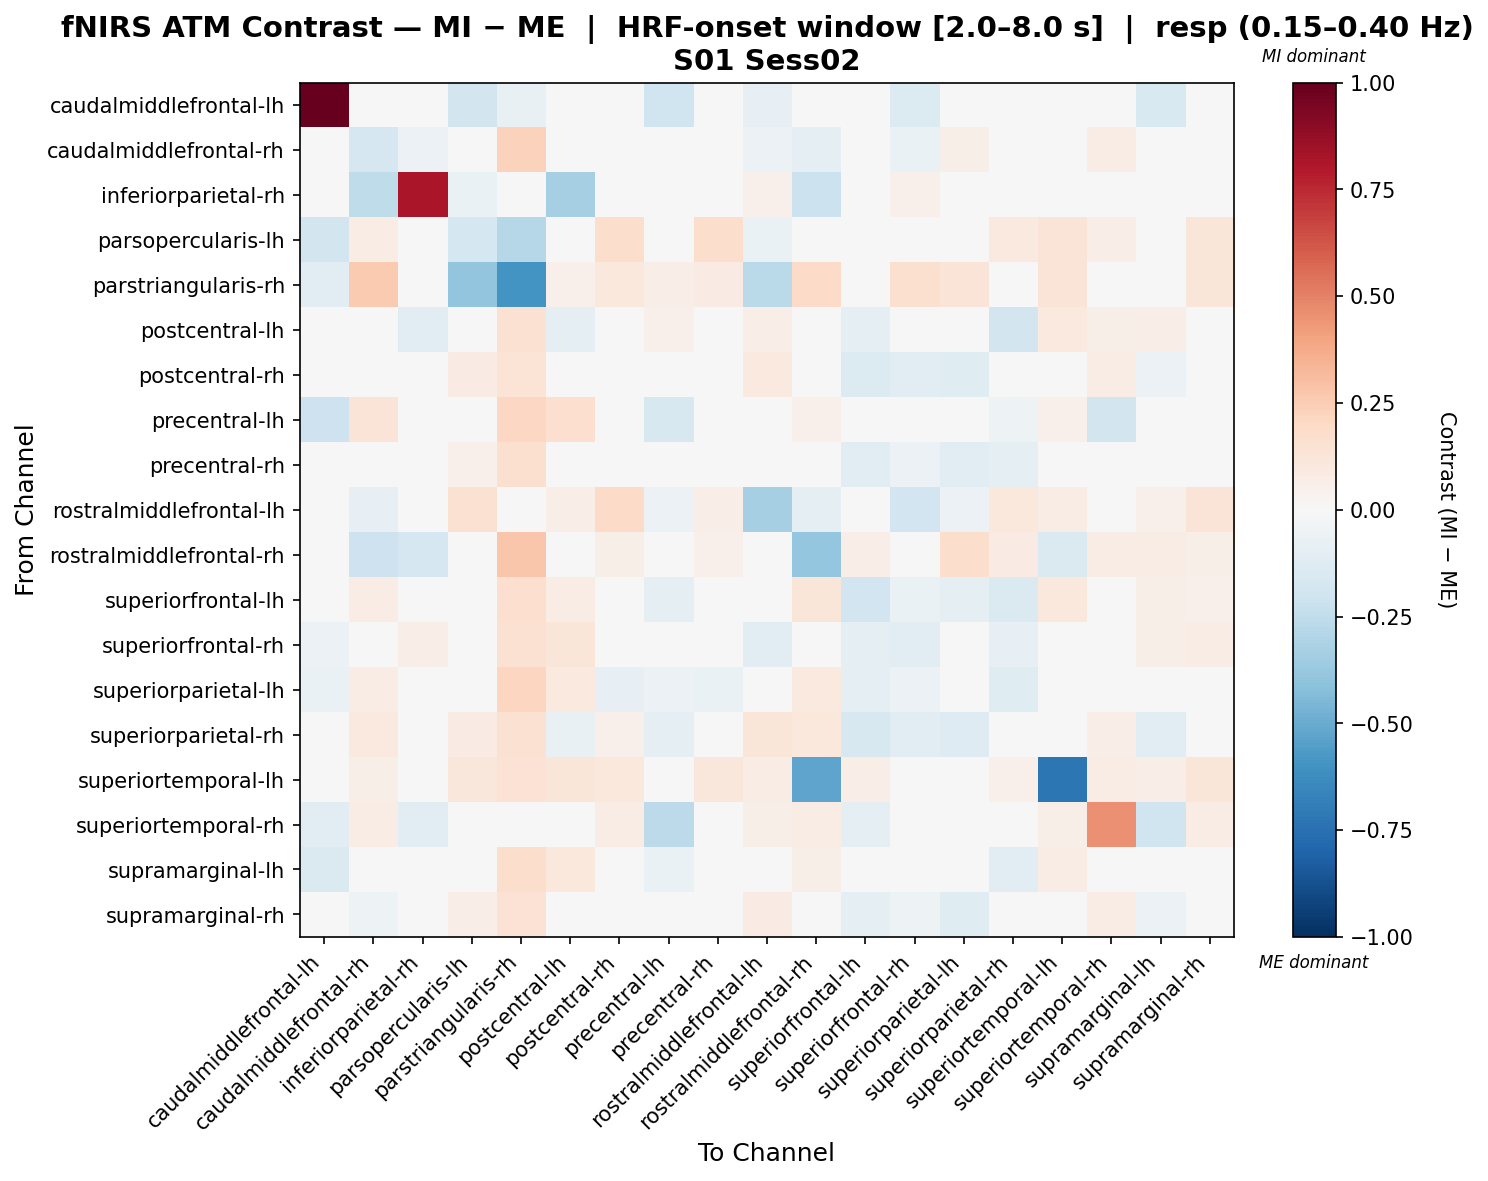

Data behind this chart, as committed beside it:
, caudalmiddlefrontal-lh, caudalmiddlefrontal-rh, inferiorparietal-rh, parsopercularis-lh, parstriangularis-rh, postcentral-lh, postcentral-rh, precentral-lh, precentral-rh, rostralmiddlefrontal-lh, rostralmiddlefrontal-rh, superiorfrontal-lh, superiorfrontal-rh, superiorparietal-lh, superiorparietal-rh, superiortemporal-lh, superiortemporal-rh, supramarginal-lh, supramarginal-rh
caudalmiddlefrontal-lh, 1.0, 0.005059, 0.0186, -0.1804, -0.07629, 0.02476, -0.03067, -0.2001, -0.03435, -0.08307, -0.01096, 0.001376, -0.1354, -0.04976, -0.01096, -0.02698, -0.03132, -0.1489, -0.03067
caudalmiddlefrontal-rh, 0.006593, -0.1698, -0.05574, 0.04267, 0.2293, -0.02, -0.04295, 0.0485, 0.01935, -0.06041, -0.09888, -0.03494, -0.06948, 0.05765, 0.01298, 0.01668, 0.07449, 0.03941, 0.004533
inferiorparietal-rh, -0.0194, -0.2566, 0.8152, -0.06366, 0.02002, -0.3313, 0.01518, -0.009722, 0.002728, 0.05323, -0.2135, -0.02701, 0.05253, -0.02701, -0.02217, 0.003431, 0.03247, -0.03946, 0.01518
parsopercularis-lh, -0.18, 0.07783, -0.004565, -0.1773, -0.285, 0.004565, 0.1736, -0.02478, 0.173, -0.06951, 0.005217, -0.01565, -0.03065, -0.03456, 0.1004, 0.1297, 0.06326, -0.02543, 0.1199
parstriangularis-rh, -0.1056, 0.2611, -0.04912, -0.393, -0.599, 0.05465, 0.1087, 0.06569, 0.08429, -0.2729, 0.1944, 0.02206, 0.1624, 0.128, 0.01192, 0.1298, 0.02803, 0.04739, 0.121
postcentral-lh, -0.01661, -0.006015, -0.1098, -0.04763, 0.1495, -0.08692, -0.02976, 0.0505, 0.04085, 0.06303, 0.02422, -0.08894, 0.04661, -0.03357, -0.185, 0.09511, 0.06066, 0.06849, 0.005248
postcentral-rh, -0.01772, -0.04012, 0.0384, 0.07924, 0.1343, -0.01745, -0.004026, -0.01258, 0.03712, 0.09561, 0.009092, -0.1364, -0.1064, -0.124, -0.01823, 0.03948, 0.07723, -0.05776, 0.02418
precentral-lh, -0.2105, 0.1271, 0.02055, -0.04114, 0.2063, 0.1669, 0.01157, -0.1631, 0.04485, -0.001732, 0.05142, -0.02344, -0.02021, 0.0205, -0.0518, 0.05096, -0.1816, -0.03832, 0.03171
precentral-rh, -0.008114, 0.0203, 0.03041, 0.05071, 0.16, 0.04777, 0.002623, -0.02328, -0.02378, 0.002282, 0.01977, -0.1123, -0.06222, -0.1033, -0.09881, 0.04765, 0.03148, 0.00161, 0.01719
rostralmiddlefrontal-lh, -0.001756, -0.08218, 0.03687, 0.1523, -0.03511, 0.07023, 0.1882, -0.06145, 0.06351, -0.3322, -0.09481, -0.02809, -0.1931, -0.06145, 0.1036, 0.07722, 0.01756, 0.05092, 0.1299
rostralmiddlefrontal-rh, -0.00544, -0.2097, -0.1691, -0.0001943, 0.2786, -0.01817, 0.0622, 0.01985, 0.05443, -0.04672, -0.3851, 0.06583, 0.02859, 0.1737, 0.08082, -0.1421, 0.07723, 0.07305, 0.0622
superiorfrontal-lh, -0.02386, 0.07035, 0.006225, -0.0249, 0.1708, 0.07731, 0.01618, -0.09445, -0.02316, -0.009987, 0.1236, -0.1883, -0.06833, -0.08999, -0.1462, 0.1075, -0.0125, 0.05885, 0.05085
superiorfrontal-rh, -0.05507, -0.02098, 0.06982, -0.03123, 0.1541, 0.1243, -0.002107, -0.03185, -0.005101, -0.1073, 0.01982, -0.09339, -0.1111, -0.03955, -0.08003, 0.04603, 0.03053, 0.06199, 0.07114
superiorparietal-lh, -0.06431, 0.07414, 0.01048, -0.02438, 0.2126, 0.09883, -0.08281, -0.06059, -0.06344, 0.008764, 0.09773, -0.09648, -0.06139, -0.005513, -0.1205, 0.04593, 0.0368, 0.03969, -0.04556
superiorparietal-rh, -0.03507, 0.09755, 0.0117, 0.08293, 0.154, -0.07214, 0.05222, -0.09502, 0.004803, 0.1191, 0.1072, -0.1594, -0.1126, -0.1302, 0.003741, 0.01325, 0.06932, -0.114, 0.002495
superiortemporal-lh, -0.001955, 0.0591, 0.04166, 0.1096, 0.1457, 0.1225, 0.1046, 0.02029, 0.1149, 0.07198, -0.5306, 0.06543, 0.04437, 0.04662, 0.05102, -0.7251, 0.07208, 0.06855, 0.1193
superiortemporal-rh, -0.1072, 0.07608, -0.1157, -0.03758, -0.04842, -0.01729, 0.07101, -0.2594, 0.03804, 0.05579, 0.07101, -0.09522, 0.03804, -0.02421, -0.02928, 0.05579, 0.46, -0.2024, 0.07101
supramarginal-lh, -0.145, 0.04342, 0.004565, -0.02282, 0.1739, 0.1049, -0.04615, -0.06604, 0.006901, 0.03538, 0.06104, -0.0402, -0.002602, 0.0008882, -0.1118, 0.07444, -0.006092, -0.03264, -0.03203
supramarginal-rh, -0.01772, -0.05349, 0.0384, 0.06565, 0.1424, -0.02043, -0.02095, 0.003728, -0.001189, 0.08202, 0.01996, -0.08671, -0.05349, -0.1238, -0.04295, 0.0422, 0.07723, -0.0558, 0.004888
